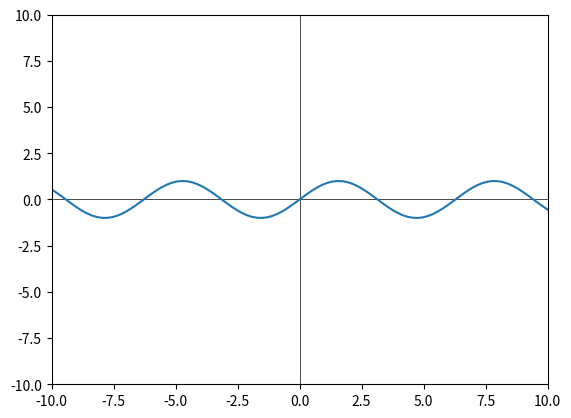

This figure's Python source:
import numpy as np
import matplotlib.pyplot as plt
from functools import lru_cache

@lru_cache(100)
def factorial(n):
    return 1. if n == 0 else n * factorial(n-1)

def taylor_series(coefs):
    def func(x):
        x_n = np.ones(x.shape)
        for n, c in enumerate(coefs):
            if n: x_n *= x
            yield (c * x_n) / factorial(n)
    return func


xs = np.linspace(-10, 10, 100)

# sin
coefs = [0, 1, 0, -1] * 8

# cos
# coefs = [1, 0, -1, 0] * 10

# exp
# coefs = [1] * 40


ys = 0
ts = taylor_series(coefs)

plt.ion()

for n in ts(xs):
    ys += n
    plt.clf()
    
    plt.xlim(-10, 10)
    plt.ylim(-10, 10)

    plt.axvline(x=0, c='black', linewidth=0.5)
    plt.axhline(y=0, c='black', linewidth=0.5)

    plt.plot(xs, ys)
    plt.pause(0.001)

